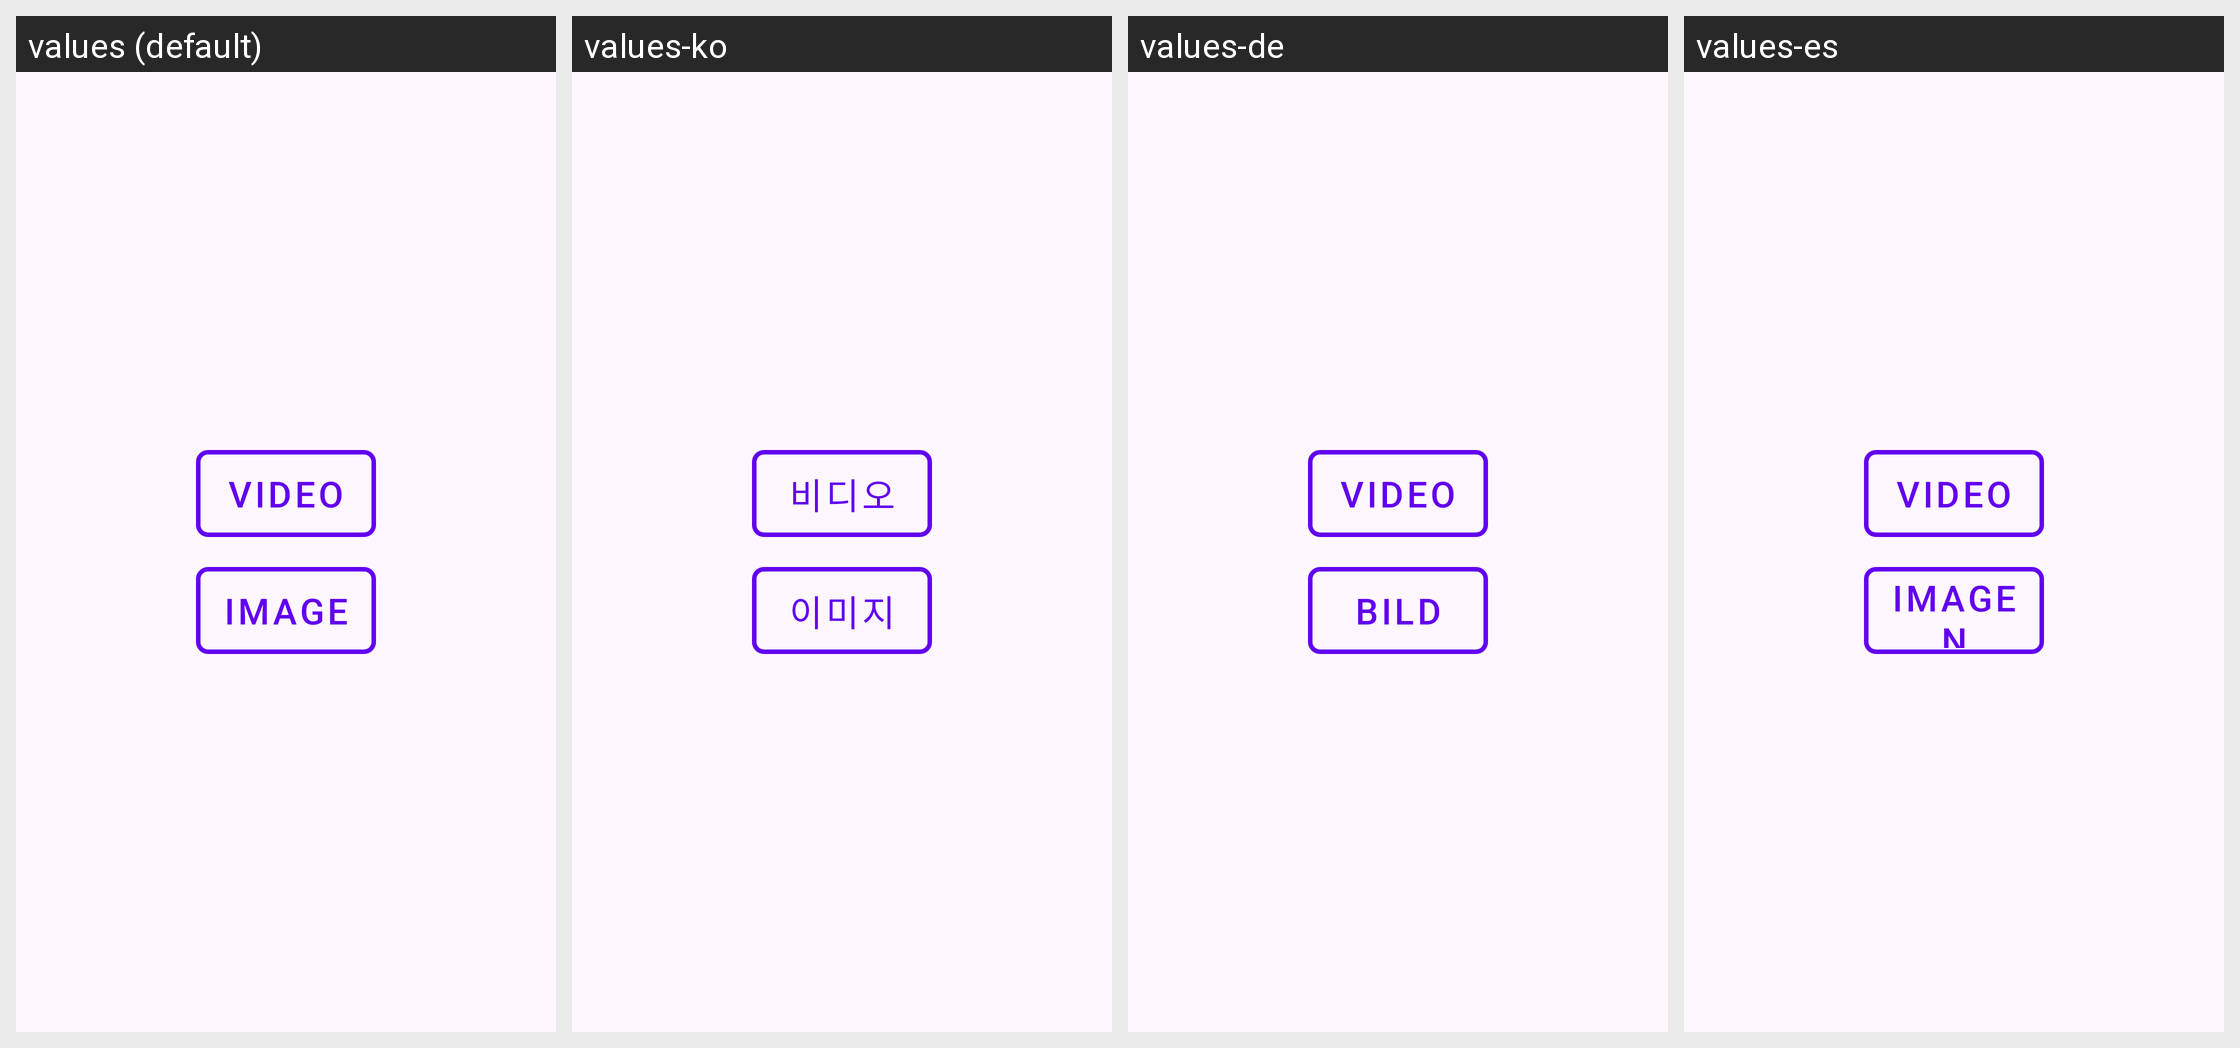

Here is an Android app screen in its default locale and in the app's own translations. Write out the translated-string differences for the strings that appear on this screen.
Android screen res/layout/fragment_main.xml rendered under 4 locales, left to right: values (default), values-ko, values-de, values-es. Device: Nexus 5 (rendered at 1080×1920; each locale shown at half size, 540×960, under a caption strip naming it); theme AppTheme.
Other locales in the repository, not shown: values-en, values-fr, values-ja, values-ru, values-zh.
Strings drawn on this screen, with the default value and each locale's value (text and hints the layout hard-codes, and strings that could not be matched under every locale, appear in the picture but are not listed):

video
  values: Video
  values-ko: 비디오
  values-de: Video
  values-es: Video

image
  values: Image
  values-ko: 이미지
  values-de: Bild
  values-es: Imagen
